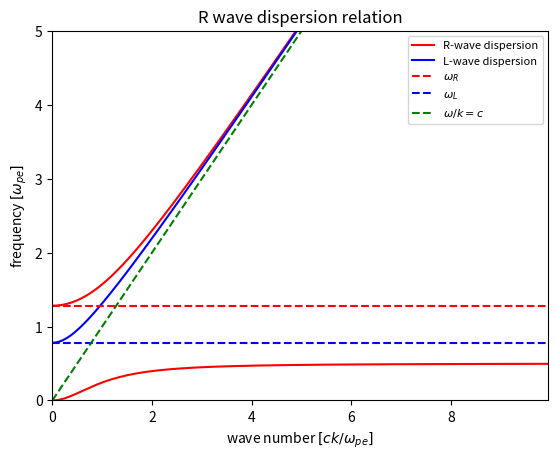

Reproduce this figure in Python. (Note: this script raises an exception after producing the figure.)
#############
# here we specify the plasma conditions 
wp=1
wc=0.5
#############

from scipy.optimize import fsolve 
import numpy as np
import matplotlib.pyplot as plt
%matplotlib inline

#first we define the range of k's of interest, "k" here means "ck"
karray=np.arange(0,10,0.05)
nk=karray.shape[0]

def rwave_disp(w,omegap,omegac,ck):
    ratio=omegac/omegap
    y=(ck*ck)/(omegap*omegap) - (w*w)/(omegap*omegap) + 1/(1-wc/w)
    return y

def lwave_disp(w,omegap,omegac,ck):
    ratio=omegac/omegap
    y=(ck*ck)/(omegap*omegap) - (w*w)/(omegap*omegap) + 1/(1+wc/w)
    return y

wR=0.5*(wc+np.sqrt(4*wp*wp+wc*wc))
wL=0.5*(np.sqrt(4*wp*wp+wc*wc)-wc)

warrayL=np.zeros(karray.shape[0]); warrayR1=np.zeros(karray.shape[0]); warrayR2=np.zeros(karray.shape[0]);
wLarray=np.zeros(karray.shape[0]); wR1array=np.zeros(karray.shape[0]); wR2array=np.zeros(karray.shape[0]); 
#wHarray=np.zeros(karray.shape[0])

wLarray[:]=wL
wR1array[:]=0.01
wR2array[:]=wR
#wHarray[:]=np.sqrt(wp*wp+wc*wc)

warrayL[0]=wL
warrayR1[0]=0.01
warrayR2[0]=wR
for ik in range(1,nk):
    warrayR2[ik]=fsolve(rwave_disp,warrayR2[ik-1],args=(wp,wc,karray[ik]))
    warrayR1[ik]=fsolve(rwave_disp,warrayR1[ik-1],args=(wp,wc,karray[ik]))
    warrayL[ik]=fsolve(lwave_disp,warrayL[ik-1],args=(wp,wc,karray[ik]))

plt.plot(karray,warrayR1,'r',label='R-wave dispersion')
plt.plot(karray,warrayR2,'r')
plt.plot(karray,warrayL,'b',label='L-wave dispersion')
plt.plot(karray,wR2array,'r--',label='$\omega_R$')
plt.plot(karray,wLarray,'b--',label='$\omega_L$')
plt.plot(karray, karray,'g--',label='$\omega/k=c$')
plt.xlabel('wave number $[ck/\omega_{pe}]$')
plt.ylabel('frequency $[\omega_{pe}]$')
plt.title('R wave dispersion relation')
plt.legend()
plt.xlim([karray[0],karray[nk-1]])
plt.ylim([0,5])#karray[nk-1]+1.0])
plt.legend(loc=0, fontsize=8)
plt.show()

import osiris
%matplotlib inline

dirname = 'therm-b05-rl'
osiris.runosiris(rundir=dirname,inputfile='therm-b05-rl.txt')

dirname = 'therm-b20-rl'
osiris.runosiris(rundir=dirname,inputfile='therm-b20-rl.txt')

dirname = 'therm-b05-rl'
osiris.field(rundir=dirname, dataset='e2', time=100)

dirname = 'therm-b05-rl'
osiris.field(rundir=dirname, dataset='e2', space=100)

dirname = 'therm-b05-rl'
osiris.plot_wk_rl(rundir=dirname, wlim=[0,5], klim=[0,15], vth = 0.1, b0_mag=0.5, vmin=-5, vmax=2, plot_or=3) 
osiris.plot_wk_rl(rundir=dirname, wlim=[0,5], klim=[0,15], vth = 0.1, b0_mag=0.5, vmin=-5, vmax=2, plot_or=3, 
               show_theory=True) 

dirname = 'therm-b05-rl'
osiris.plot_wk_rl(rundir=dirname, wlim=[0,5], klim=[0,25], vmin=-5, vmax=2, vth = 0.02, b0_mag=0.5, plot_or=2) 
osiris.plot_wk_rl(rundir=dirname, wlim=[0,5], klim=[0,25], vmin=-5, vmax=2, vth = 0.02, b0_mag=0.5, plot_or=2, 
               show_theory=True) 

dirname = 'therm-b05-rl'
osiris.plot_wk_rl(rundir=dirname, wlim=[0,5], klim=[0,25], vmin=-5, vmax=2, vth=0.02, b0_mag=0.5, plot_or=1) 
osiris.plot_wk_rl(rundir=dirname, wlim=[0,5], klim=[0,25], vmin=-5, vmax=2, vth=0.02, b0_mag=0.5, plot_or=1, 
               show_theory=True) 

dirname = 'therm-b20-rl'
osiris.plot_wk_rl(rundir=dirname, wlim=[0,5], klim=[0,15], vmin=-5, vmax=2, vth = 0.1, b0_mag=2.0, plot_or=3) 
osiris.plot_wk_rl(rundir=dirname, wlim=[0,5], klim=[0,15], vmin=-5, vmax=2, vth = 0.1, b0_mag=2.0, plot_or=3, 
               show_theory=True) 

dirname = 'therm-b20-rl'
osiris.plot_wk_rl(rundir=dirname, wlim=[0,5], klim=[0,15], vmin=-5, vmax=2, vth=0.02, b0_mag=2.0, plot_or=2) 
osiris.plot_wk_rl(rundir=dirname, wlim=[0,5], klim=[0,15], vmin=-5, vmax=2, vth=0.02, b0_mag=2.0, plot_or=2, 
               show_theory=True) 

dirname = 'therm-b20-rl'
osiris.plot_wk_rl(rundir=dirname, wlim=[0,5], klim=[0,25], vmin=-5, vmax=2, vth = 0.005, b0_mag=2.0, plot_or=1) 
osiris.plot_wk_rl(rundir=dirname, wlim=[0,5], klim=[0,25], vmin=-5, vmax=2, vth = 0.005, b0_mag=2.0, plot_or=1, 
               show_theory=True) 